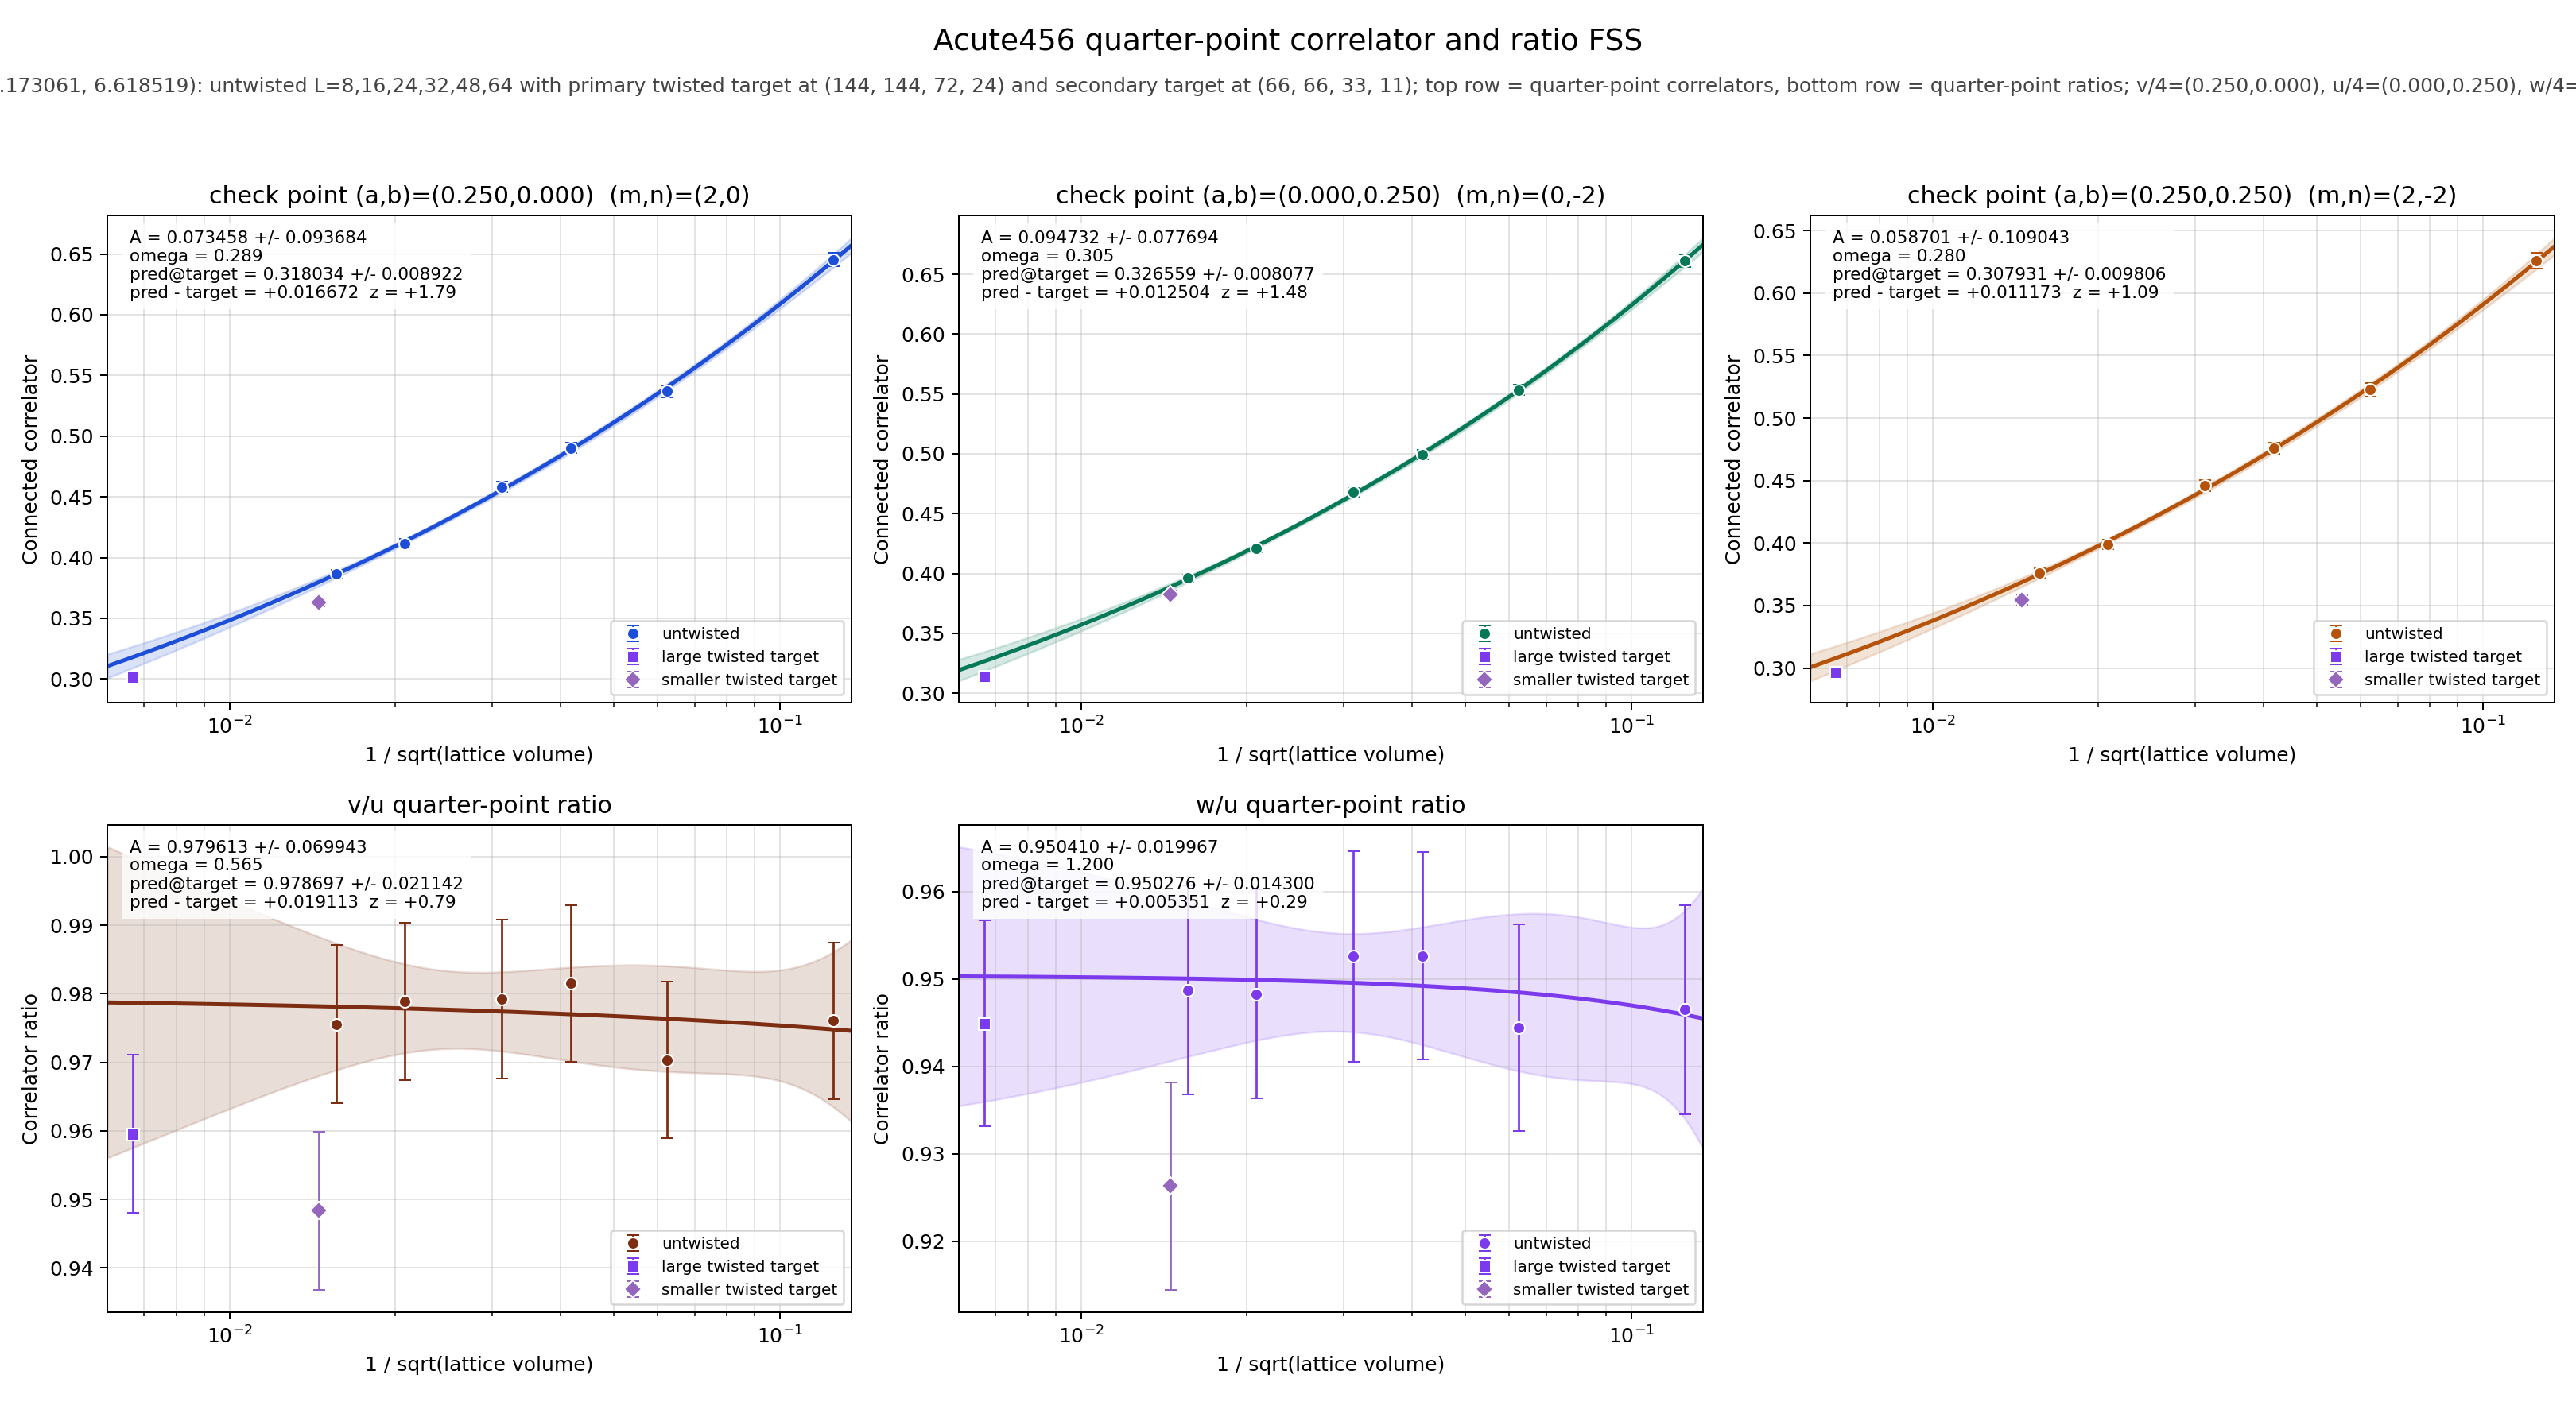

Source data for this figure (header and first rows):
panel	series	x	y	sigma	fit_A	fit_sigma_A	fit_omega	pred_target	pred_target_sigma	delta_target	z_target	twisted_x	twisted_y	twisted_sigma
v/4	untwisted	0.125	0.6455	0.005627	0.07346	0.09368	0.2892	0.318	0.008922	0.01667	1.786	0.006672	0.3014	0.002751
v/4	untwisted	0.0625	0.537	0.004746	0.07346	0.09368	0.2892	0.318	0.008922	0.01667	1.786	0.006672	0.3014	0.002751
v/4	untwisted	0.04167	0.4902	0.004193	0.07346	0.09368	0.2892	0.318	0.008922	0.01667	1.786	0.006672	0.3014	0.002751
v/4	untwisted	0.03125	0.4583	0.004017	0.07346	0.09368	0.2892	0.318	0.008922	0.01667	1.786	0.006672	0.3014	0.002751
v/4	untwisted	0.02083	0.4118	0.003592	0.07346	0.09368	0.2892	0.318	0.008922	0.01667	1.786	0.006672	0.3014	0.002751
v/4	untwisted	0.01562	0.3865	0.003405	0.07346	0.09368	0.2892	0.318	0.008922	0.01667	1.786	0.006672	0.3014	0.002751
v/4	twisted	0.006672	0.3014	0.002751	0.07346	0.09368	0.2892	0.318	0.008922	0.01667	1.786	0.006672	0.3014	0.002751
u/4	untwisted	0.125	0.6613	0.005185	0.09473	0.07769	0.305	0.3266	0.008077	0.0125	1.481	0.006672	0.3141	0.002451
u/4	untwisted	0.0625	0.5534	0.004299	0.09473	0.07769	0.305	0.3266	0.008077	0.0125	1.481	0.006672	0.3141	0.002451
u/4	untwisted	0.04167	0.4995	0.003944	0.09473	0.07769	0.305	0.3266	0.008077	0.0125	1.481	0.006672	0.3141	0.002451
u/4	untwisted	0.03125	0.468	0.003742	0.09473	0.07769	0.305	0.3266	0.008077	0.0125	1.481	0.006672	0.3141	0.002451
u/4	untwisted	0.02083	0.4206	0.003306	0.09473	0.07769	0.305	0.3266	0.008077	0.0125	1.481	0.006672	0.3141	0.002451
u/4	untwisted	0.01562	0.3962	0.003108	0.09473	0.07769	0.305	0.3266	0.008077	0.0125	1.481	0.006672	0.3141	0.002451
u/4	twisted	0.006672	0.3141	0.002451	0.09473	0.07769	0.305	0.3266	0.008077	0.0125	1.481	0.006672	0.3141	0.002451
w/4	untwisted	0.125	0.6259	0.006193	0.0587	0.109	0.2802	0.3079	0.009806	0.01117	1.093	0.006672	0.2968	0.002888
w/4	untwisted	0.0625	0.5226	0.005139	0.0587	0.109	0.2802	0.3079	0.009806	0.01117	1.093	0.006672	0.2968	0.002888
w/4	untwisted	0.04167	0.4758	0.004584	0.0587	0.109	0.2802	0.3079	0.009806	0.01117	1.093	0.006672	0.2968	0.002888
w/4	untwisted	0.03125	0.4458	0.004371	0.0587	0.109	0.2802	0.3079	0.009806	0.01117	1.093	0.006672	0.2968	0.002888
w/4	untwisted	0.02083	0.3989	0.003929	0.0587	0.109	0.2802	0.3079	0.009806	0.01117	1.093	0.006672	0.2968	0.002888
w/4	untwisted	0.01562	0.3759	0.003706	0.0587	0.109	0.2802	0.3079	0.009806	0.01117	1.093	0.006672	0.2968	0.002888
w/4	twisted	0.006672	0.2968	0.002888	0.0587	0.109	0.2802	0.3079	0.009806	0.01117	1.093	0.006672	0.2968	0.002888
(v/4)/(u/4)	untwisted	0.125	0.9761	0.01144	0.9796	0.06994	0.5649	0.9787	0.02114	0.01911	0.7938	0.006672	0.9596	0.01153
(v/4)/(u/4)	untwisted	0.0625	0.9703	0.01142	0.9796	0.06994	0.5649	0.9787	0.02114	0.01911	0.7938	0.006672	0.9596	0.01153
(v/4)/(u/4)	untwisted	0.04167	0.9815	0.01143	0.9796	0.06994	0.5649	0.9787	0.02114	0.01911	0.7938	0.006672	0.9596	0.01153
(v/4)/(u/4)	untwisted	0.03125	0.9793	0.01162	0.9796	0.06994	0.5649	0.9787	0.02114	0.01911	0.7938	0.006672	0.9596	0.01153
(v/4)/(u/4)	untwisted	0.02083	0.9789	0.01149	0.9796	0.06994	0.5649	0.9787	0.02114	0.01911	0.7938	0.006672	0.9596	0.01153
(v/4)/(u/4)	untwisted	0.01562	0.9756	0.01151	0.9796	0.06994	0.5649	0.9787	0.02114	0.01911	0.7938	0.006672	0.9596	0.01153
(v/4)/(u/4)	twisted	0.006672	0.9596	0.01153	0.9796	0.06994	0.5649	0.9787	0.02114	0.01911	0.7938	0.006672	0.9596	0.01153
(w/4)/(u/4)	untwisted	0.125	0.9465	0.01195	0.9504	0.01997	1.2	0.9503	0.0143	0.005351	0.2887	0.006672	0.9449	0.01179
(w/4)/(u/4)	untwisted	0.0625	0.9444	0.01183	0.9504	0.01997	1.2	0.9503	0.0143	0.005351	0.2887	0.006672	0.9449	0.01179
(w/4)/(u/4)	untwisted	0.04167	0.9526	0.01187	0.9504	0.01997	1.2	0.9503	0.0143	0.005351	0.2887	0.006672	0.9449	0.01179
(w/4)/(u/4)	untwisted	0.03125	0.9526	0.01205	0.9504	0.01997	1.2	0.9503	0.0143	0.005351	0.2887	0.006672	0.9449	0.01179
(w/4)/(u/4)	untwisted	0.02083	0.9483	0.01195	0.9504	0.01997	1.2	0.9503	0.0143	0.005351	0.2887	0.006672	0.9449	0.01179
(w/4)/(u/4)	untwisted	0.01562	0.9487	0.01195	0.9504	0.01997	1.2	0.9503	0.0143	0.005351	0.2887	0.006672	0.9449	0.01179
(w/4)/(u/4)	twisted	0.006672	0.9449	0.01179	0.9504	0.01997	1.2	0.9503	0.0143	0.005351	0.2887	0.006672	0.9449	0.01179
